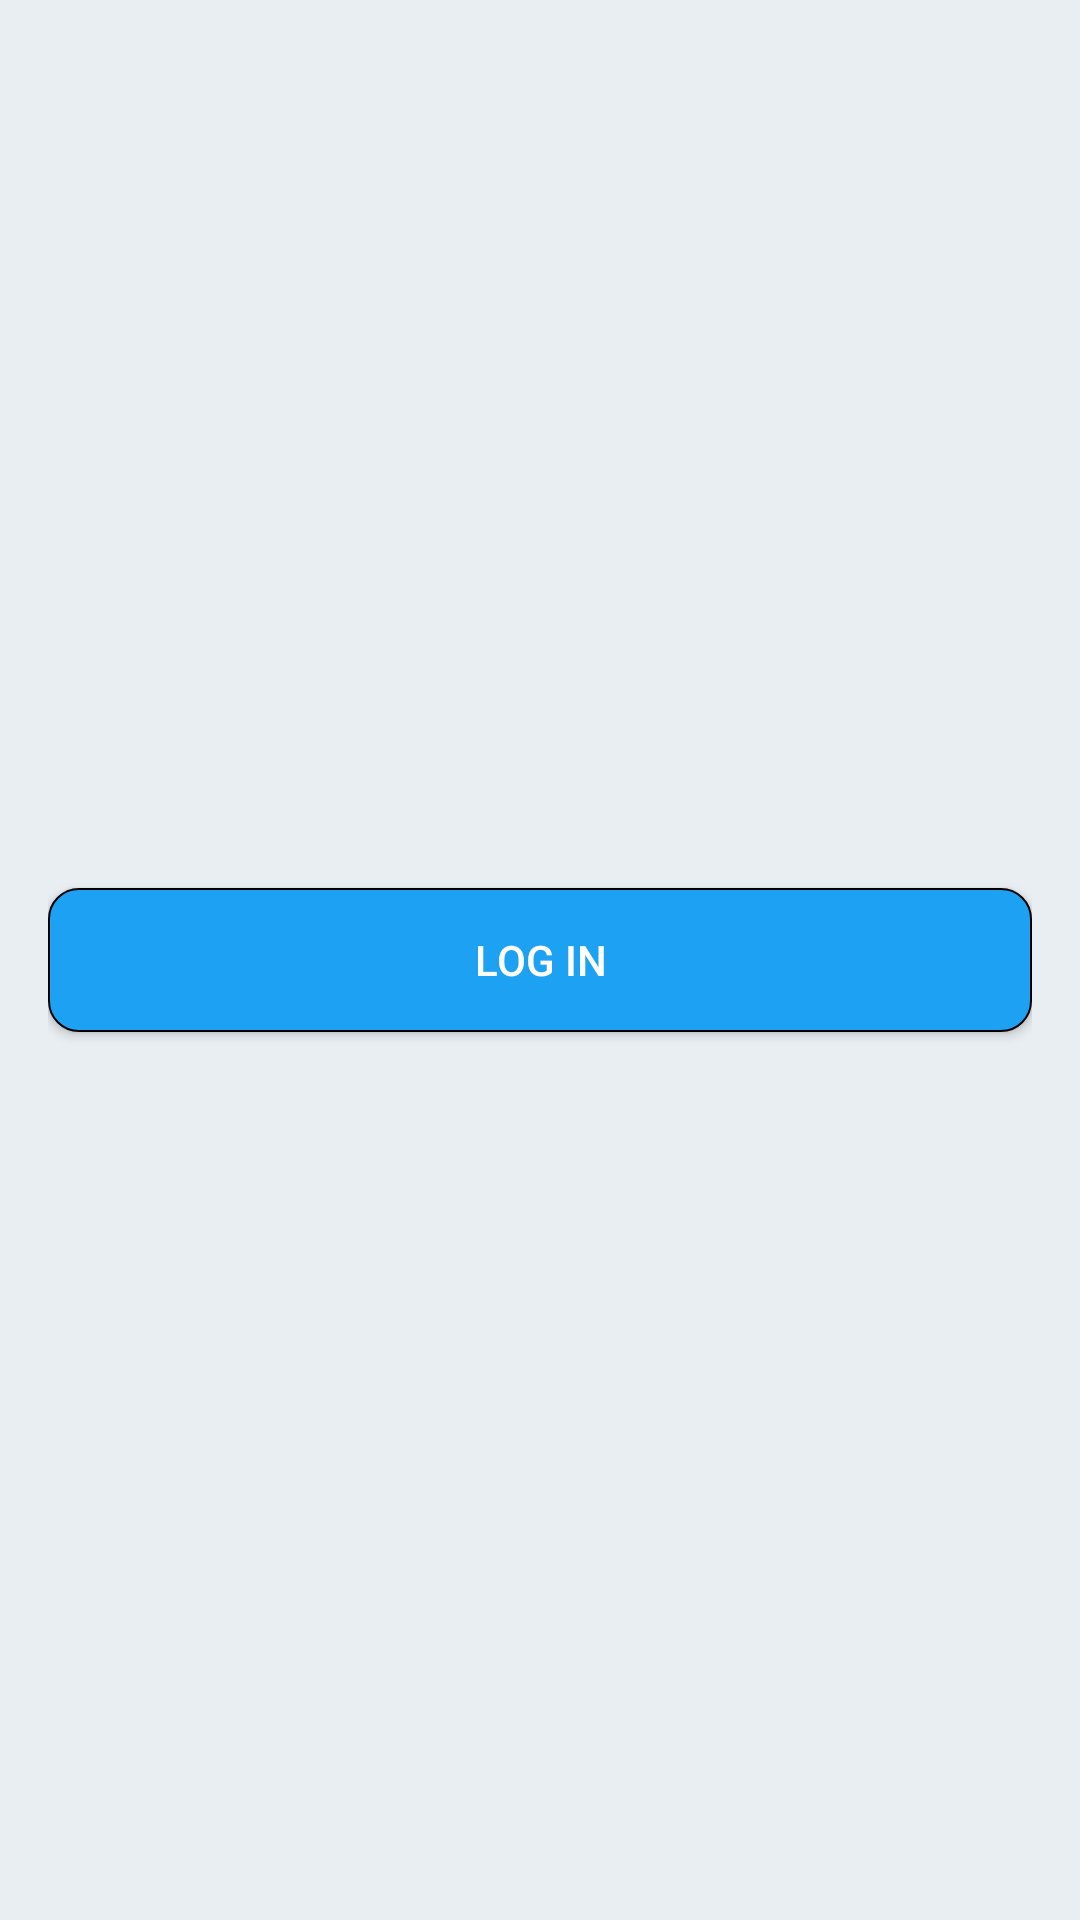

Layout XML and referenced resources for this Android screen:
<!-- AndroidManifest.xml: activity theme AppTheme -->
<!-- res/layout/activity_login.xml -->
<RelativeLayout xmlns:android="http://schemas.android.com/apk/res/android"
    xmlns:tools="http://schemas.android.com/tools"
    android:layout_width="match_parent"
    android:layout_height="match_parent"
    android:background="@color/extra_light_grey"
    android:paddingLeft="@dimen/activity_horizontal_margin"
    android:paddingTop="@dimen/activity_vertical_margin"
    android:paddingRight="@dimen/activity_horizontal_margin"
    android:paddingBottom="@dimen/activity_vertical_margin"
    tools:context=".activities.LoginActivity"
    >

    <Button
        android:layout_width="match_parent"
        android:layout_height="wrap_content"
        android:layout_centerHorizontal="true"
        android:layout_centerInParent="true"
        android:background="@drawable/button_bg"
        android:onClick="loginToRest"
        android:text="@string/login_label"
        android:textColor="@color/white" />

</RelativeLayout>
<!-- resources referenced by this layout -->
<resources>
  <color name="extra_light_grey">#E9EEF2</color>
  <color name="white">#FFFFFF</color>
  <dimen name="activity_horizontal_margin">16dp</dimen>
  <dimen name="activity_vertical_margin">16dp</dimen>
  <!-- drawable button_bg (drawable) -->
  <?xml version="1.0" encoding="utf-8"?>
  <shape xmlns:android="http://schemas.android.com/apk/res/android" android:shape="rectangle">
  
      <stroke android:width="0.5dp" android:color="@color/black"></stroke>
      <solid android:color="@color/blue"></solid>
      <corners android:radius="10dp"></corners>
  
  </shape>
  <string name="login_label">Log in</string>
  <style name="AppTheme" parent="AppBaseTheme">
          
          <item name="android:windowLightStatusBar">true</item>
      </style>
  <color name="black">#000000</color>
  <color name="blue">#1DA1F2</color>
  <style name="AppBaseTheme" parent="Theme.AppCompat.Light">
          
          <item name="android:colorAccent">@color/blue</item>
          <item name="colorPrimaryDark">@color/extra_light_grey</item>
      </style>
</resources>
